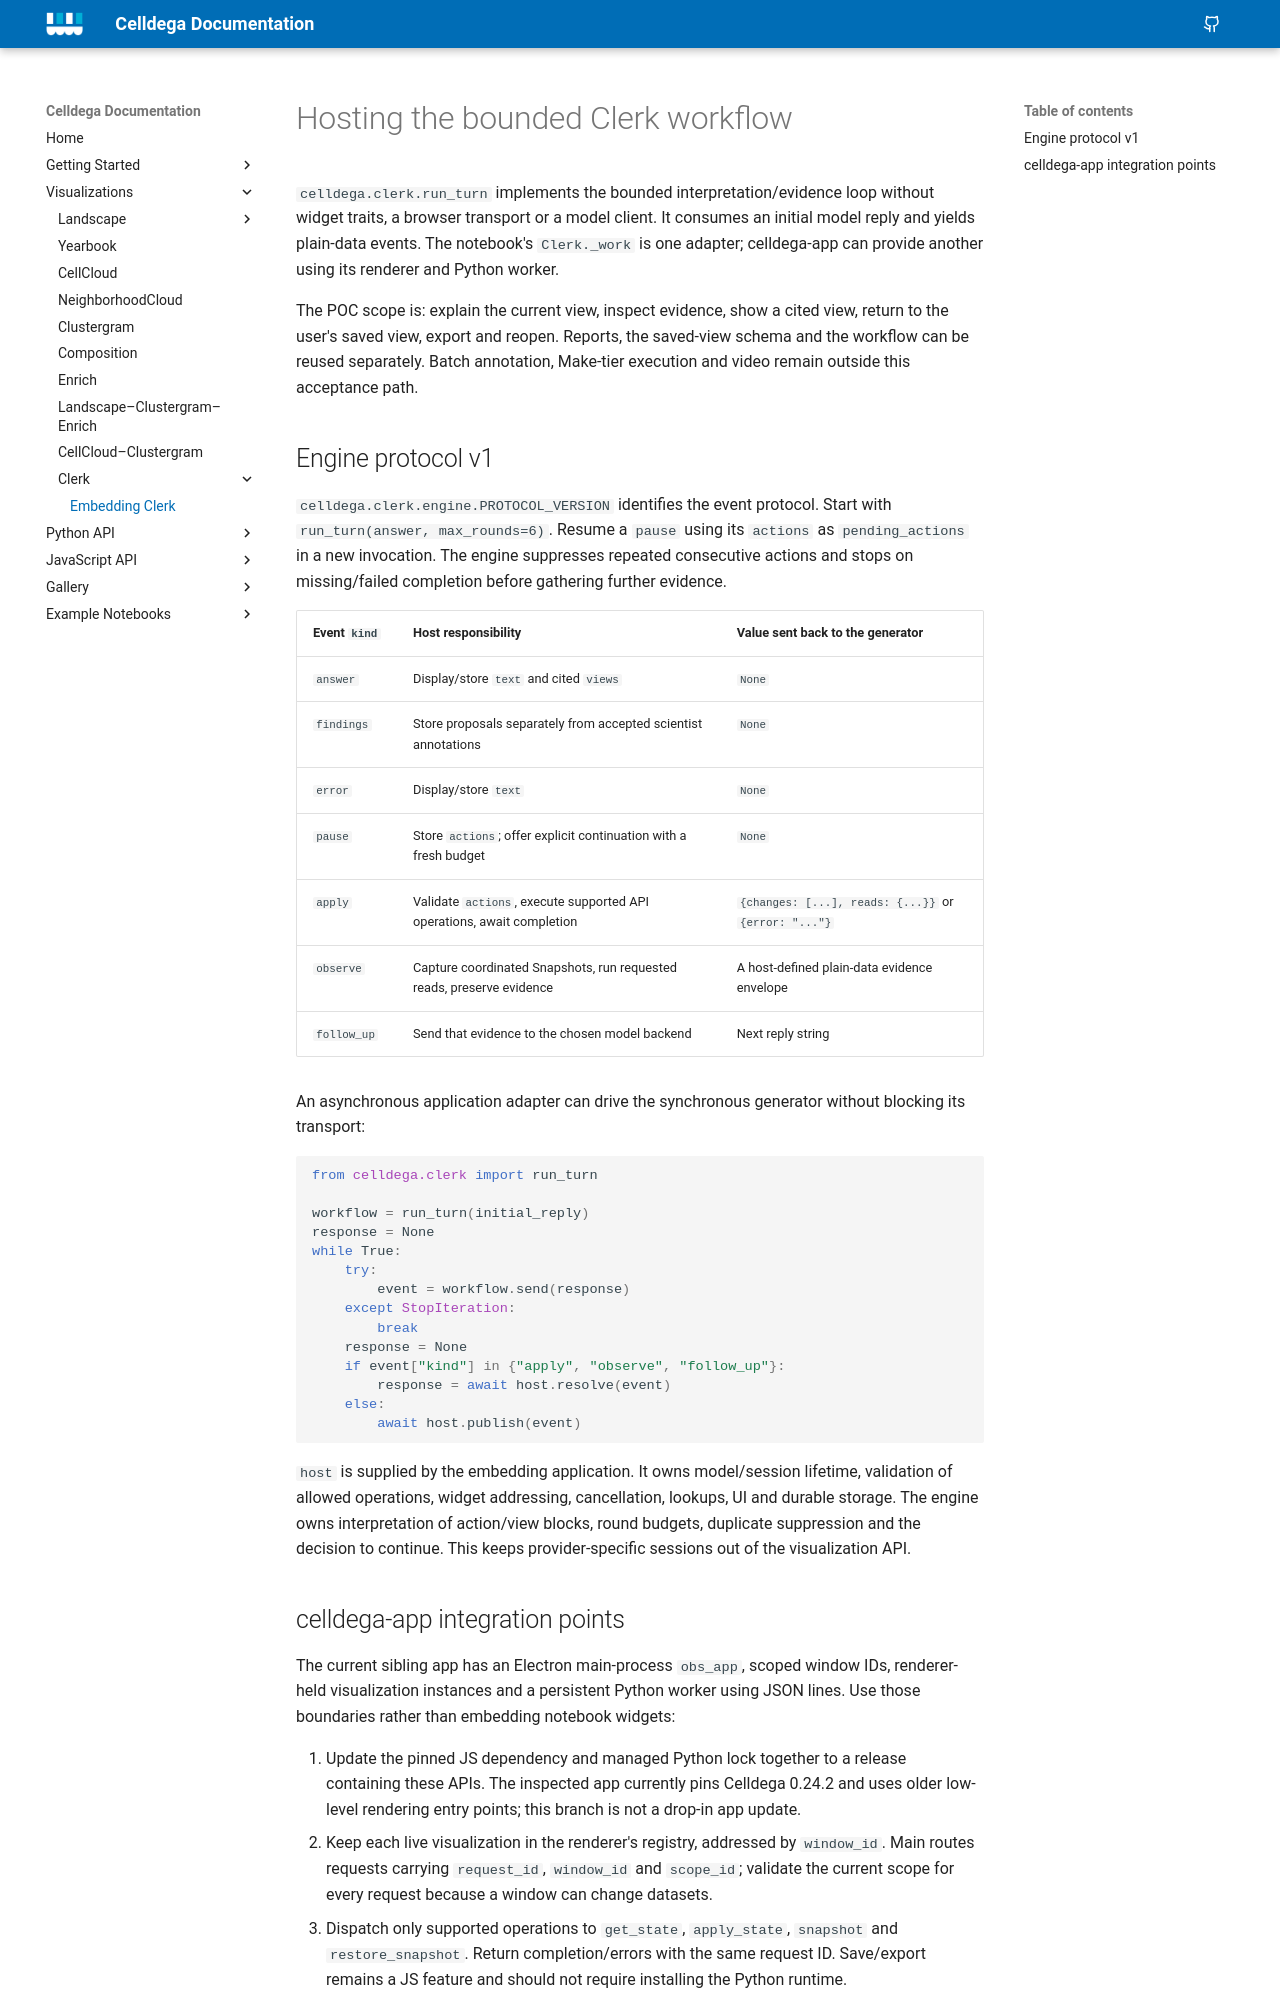

repository: broadinstitute/celldega · page: visualizations/clerk/hosting/index.html · generator: mkdocs

# Hosting the bounded Clerk workflow

`celldega.clerk.run_turn` implements the bounded interpretation/evidence loop without
widget traits, a browser transport or a model client. It consumes an initial model
reply and yields plain-data events. The notebook's `Clerk._work` is one adapter;
celldega-app can provide another using its renderer and Python worker.

The POC scope is: explain the current view, inspect evidence, show a cited view, return
to the user's saved view, export and reopen. Reports, the saved-view schema and the
workflow can be reused separately. Batch annotation, Make-tier execution and video
remain outside this acceptance path.

## Engine protocol v1

`celldega.clerk.engine.PROTOCOL_VERSION` identifies the event protocol. Start with
`run_turn(answer, max_rounds=6)`. Resume a `pause` using its `actions` as
`pending_actions` in a new invocation. The engine suppresses repeated consecutive
actions and stops on missing/failed completion before gathering further evidence.

| Event `kind` | Host responsibility | Value sent back to the generator |
| --- | --- | --- |
| `answer` | Display/store `text` and cited `views` | `None` |
| `findings` | Store proposals separately from accepted scientist annotations | `None` |
| `error` | Display/store `text` | `None` |
| `pause` | Store `actions`; offer explicit continuation with a fresh budget | `None` |
| `apply` | Validate `actions`, execute supported API operations, await completion | `{changes: [...], reads: {...}}` or `{error: "..."}` |
| `observe` | Capture coordinated Snapshots, run requested reads, preserve evidence | A host-defined plain-data evidence envelope |
| `follow_up` | Send that evidence to the chosen model backend | Next reply string |

An asynchronous application adapter can drive the synchronous generator without
blocking its transport:

```python
from celldega.clerk import run_turn

workflow = run_turn(initial_reply)
response = None
while True:
    try:
        event = workflow.send(response)
    except StopIteration:
        break
    response = None
    if event["kind"] in {"apply", "observe", "follow_up"}:
        response = await host.resolve(event)
    else:
        await host.publish(event)
```

`host` is supplied by the embedding application. It owns model/session lifetime,
validation of allowed operations, widget addressing, cancellation, lookups, UI and
durable storage. The engine owns interpretation of action/view blocks, round budgets,
duplicate suppression and the decision to continue. This keeps provider-specific
sessions out of the visualization API.
